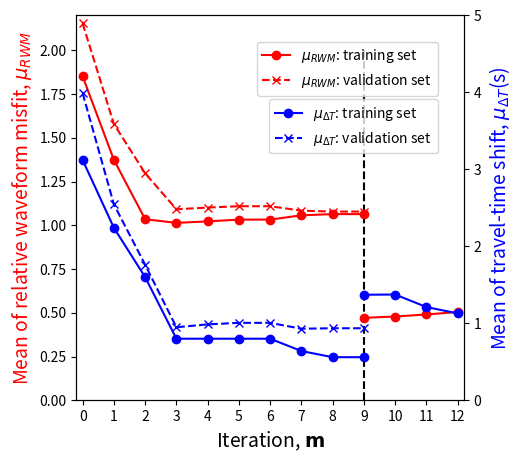

Recreate this plot in Python.
#!/usr/bin/env python2i
# -*- coding: utf-8 -*-
"""
Created on Mon Jan  7 10:50:28 2019

@author: user
"""
import numpy as np
import matplotlib.pyplot as plt
import pandas as pd
    
rwm_mean_training = [1.8507754,  1.3737906,  1.03473818, 1.01393374, 1.02244668, 1.03256836,  1.03255869, 1.05723132, 1.06402569, 1.06403518, 1.06402687]

dT_mean_training = [-3.12,       -2.24,       -1.6,        -0.8,        -0.8,        -0.8,  -0.8,        -0.64,       -0.56,       -0.56,       -0.56 ]

rwm_mean_val =  [2.15324507, 1.57872213, 1.29707394, 1.0917369,  1.10137437, 1.10910221,  1.10909995, 1.08382754, 1.07858917, 1.07858923, 1.07858901]

dT_mean_val = [-3.98693878, -2.54460641, -1.76046647, -0.94880466, -0.98612245, -1.00618076,  -1.00618076, -0.9296793,  -0.93574344, -0.93574344, -0.93574344]
#
iN=10
xint=range(0,iN+4)
#xint=range(10,iN+9)

rwm_mean_training2 = [1.07108062, 1.08839586, 1.11471405, 1.14673575, 1.14697491, 1.14801913]
##
dT_mean_training2 = [-1.37106719, -1.37391304, -1.2113834,  -1.12853755, -1.13106719, -1.12853755]
#
#plt.figure(figsize=(10,10))
# create figure and axis objects with subplots()
fig,ax = plt.subplots(figsize=(5,5))
# make a plot
#ax.plot(xint, Err[0:len(xint),0], color="red", marker="o")
#ax.scatter(0, 2.4623305, color="red", marker="*")
#ax.plot(xint, rwm_mean_training[0:len(xint)], color="red", marker="o", label='Mean of $RWM$: training set')
#ax.plot(xint, rwm_mean_val[0:len(xint)],'--', color="red", marker="x", label='Mean of $RWM$: validation set')
yy=np.array(np.linspace(0, 1))*2
ax.plot(9*np.ones(yy.shape),yy,c='k',linestyle='dashed')
ax.plot(xint[0:10], rwm_mean_training[0:10], color="red", marker="o", label='$\mu_{RWM}$: training set')
ax.plot(xint[0:10], rwm_mean_val[0:10],'--', color="red", marker="x", label='$\mu_{RWM}$: validation set')
#ax.plot(xint[0:10], rwm_mean_training[0:10], color="red", marker="o")
#ax.plot(xint[0:10], rwm_mean_val[0:10],'--', color="red", marker="x")

ax.set_xlabel("Iteration, $\mathbf{m}$",fontsize=14)
# set y-axis label
ax.set_ylabel("Mean of relative waveform misfit, $\mu_{RWM}$",color="red",fontsize=14)
#plt.ylim([2.0, 2.5])
ax.legend(loc='upper right',bbox_to_anchor=(0.95, 0.95))
# twin object for two different y-axis on the sample plot
ax2=ax.twinx()
# make a plot with different y-axis using second axis object
#ax2.plot(xint, Err[0:len(xint),1],color="blue",marker="o")
#ax2.scatter(0, 396, color="blue", marker="*")
ax2.plot(xint[0:10], np.abs(dT_mean_training[0:10]),color="blue",marker="o",label='$\mu_{\Delta T}$: training set')
ax2.plot(xint[0:10], np.abs(dT_mean_val[0:10]),'--',color="blue",marker="x",label='$\mu_{\Delta T}$: validation set')
#ax2.plot(xint[0:10], np.abs(dT_mean_training[0:10]),color="blue",marker="o")
#ax2.plot(xint[0:10], np.abs(dT_mean_val[0:10]),'--',color="blue",marker="x")

ax2.plot(xint[9:-1], np.abs(rwm_mean_training2[0:4]),color="red",marker="o")
ax2.plot(xint[9:-1], np.abs(dT_mean_training2[0:4]),color="blue",marker="o")
         
ax2.set_ylabel("Mean of travel-time shift, $\mu_{\Delta T}$(s)",color="blue",fontsize=14)
ax2.legend(loc='upper right',bbox_to_anchor=(0.95, 0.8))
plt.xticks(xint[0:16])
plt.xlim([-0.2, 12.2])
ax.set_ylim([0, 2.2])
ax2.set_ylim([0, 5])
#plt.xticks(xint[0:10])
#plt.xticks(xint)
plt.show()
# save the plot as a file
fig.savefig('Misfit_vs_window.png',
            format='png',
            dpi=300,
            bbox_inches='tight')